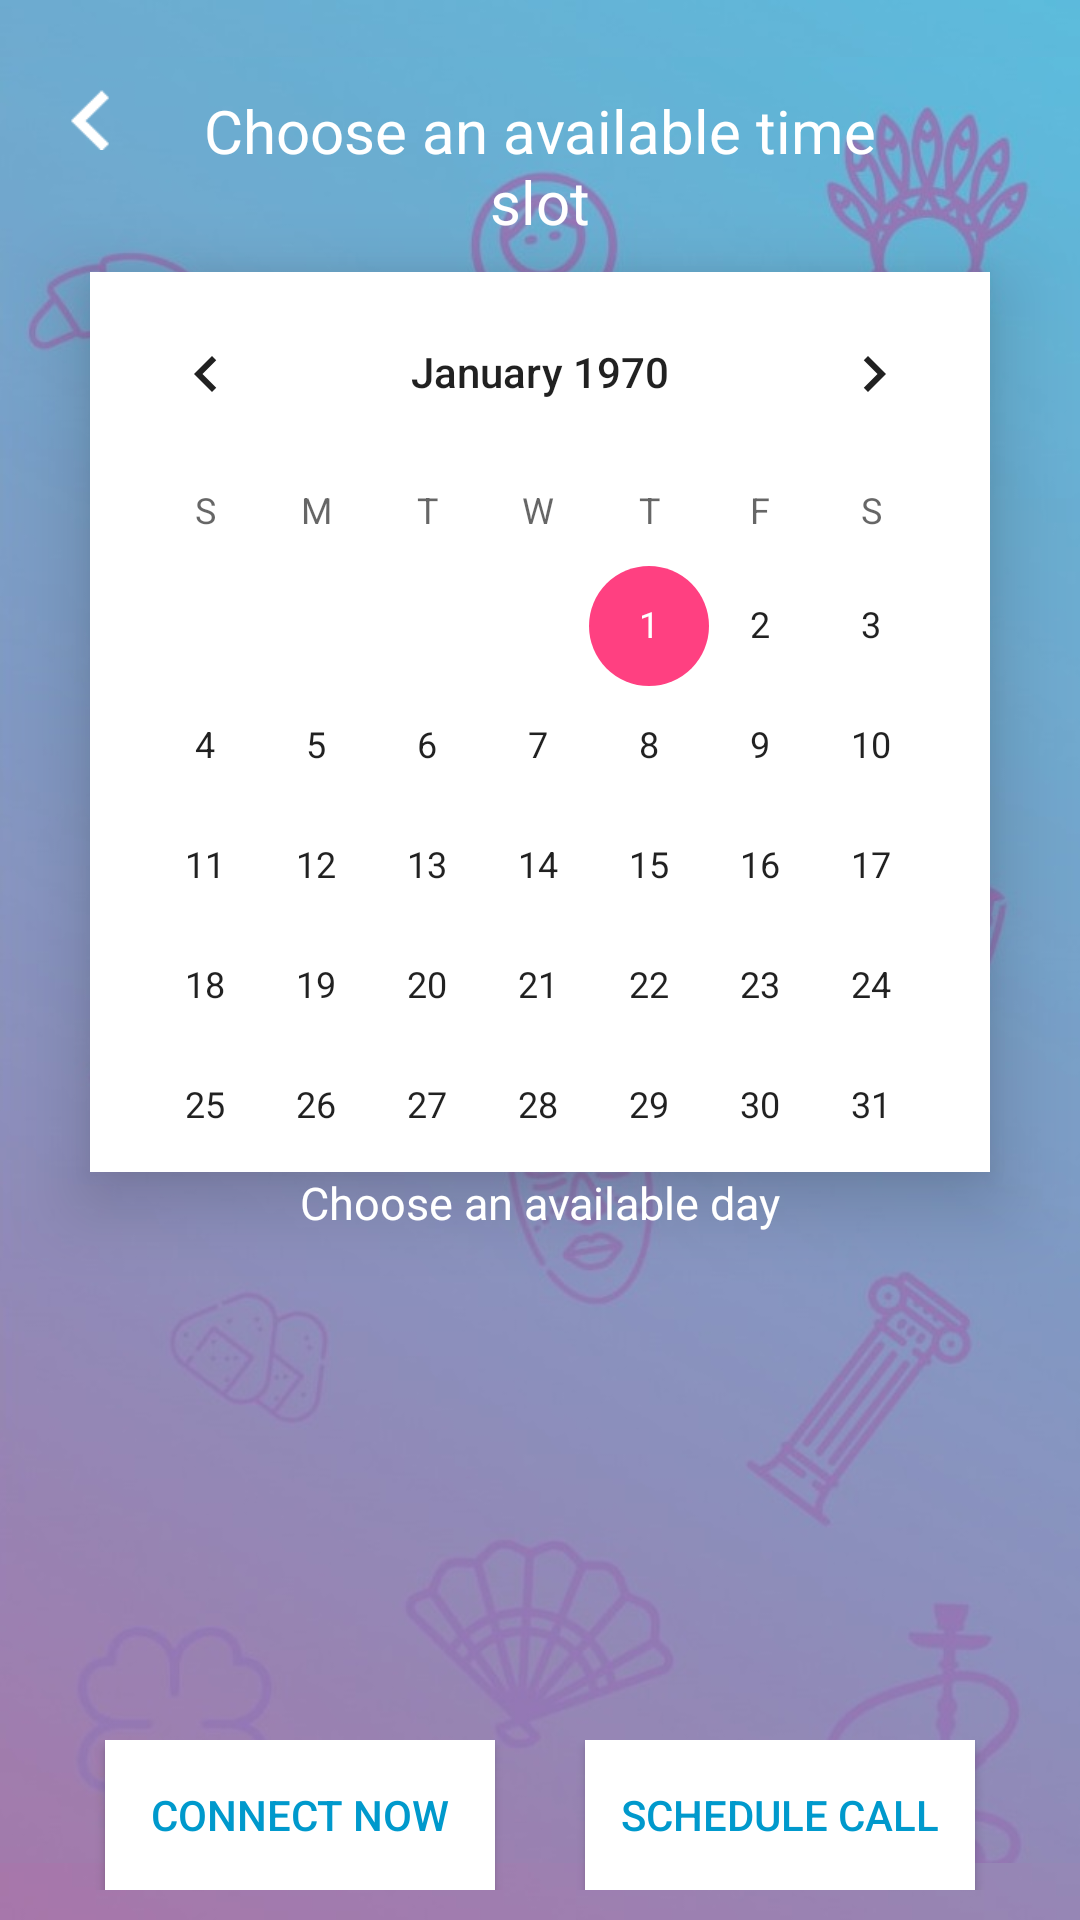

This screen was rendered from an Android layout file. Write that file and the resources it references.
<!-- AndroidManifest.xml: application theme AppTheme.NoActionBar -->
<!-- res/layout/activity_sched.xml -->
<?xml version="1.0" encoding="utf-8"?>
<RelativeLayout xmlns:android="http://schemas.android.com/apk/res/android"
    xmlns:app="http://schemas.android.com/apk/res-auto"
    xmlns:tools="http://schemas.android.com/tools"
    android:id="@+id/activity_main"
    android:layout_width="fill_parent"
    android:layout_height="fill_parent"
    android:background="@drawable/bg_1">

    <ImageView
        android:layout_width="wrap_content"
        android:layout_height="wrap_content"
        android:src="@drawable/bg_3"
        />

    <ImageView
        android:layout_width="60dp"
        android:layout_height="60dp"
        android:src="@drawable/back"
        android:layout_marginTop="10dp"
        android:adjustViewBounds="true"
        android:padding="20dp"
        android:id="@+id/iv_back"/>

    <TextView
        android:layout_width="fill_parent"
        android:layout_height="wrap_content"
        android:layout_marginTop="30dp"
        android:textSize="20dp"
        android:textAlignment="center"
        android:layout_marginLeft="50dp"
        android:layout_centerHorizontal="true"
        android:layout_marginRight="50dp"
        android:id="@+id/tv_info"
        android:textColor="@android:color/white"
        android:text="Choose an available time slot"/>
    <CalendarView
        android:layout_width="300dp"
        android:id="@+id/calendar_view"
        android:layout_centerHorizontal="true"
        android:layout_marginTop="10dp"
        android:layout_below="@+id/tv_info"
        android:background="@color/white"
        android:elevation="15dp"
        android:layout_height="300dp"></CalendarView>
    <TextView
        android:layout_width="fill_parent"
        android:layout_height="wrap_content"
        android:textSize="15dp"
        android:elevation="15dp"
        android:textAlignment="center"
        android:layout_marginLeft="50dp"
        android:layout_centerHorizontal="true"
        android:layout_marginRight="50dp"
        android:id="@+id/tv_info_2"
        android:layout_below="@+id/calendar_view"
        android:textColor="@android:color/white"
        android:text="Choose an available day"/>

    <ListView
        android:id="@+id/lv_time"
        android:layout_below="@+id/tv_info_2"
        android:layout_width="wrap_content"
        android:background="@drawable/bg_select"
        android:choiceMode="singleChoice"
        android:listSelector="@color/grey"

        android:layout_height="wrap_content"
        android:layout_above="@+id/ll_button"/>

    <LinearLayout
        android:layout_width="fill_parent"
        android:layout_height="wrap_content"
        android:layout_alignParentBottom="true"
        android:gravity="center"
        android:elevation="15dp"
        android:id="@+id/ll_button"
        android:background="@color/default_color"
        android:layout_marginTop="10dp"
        android:layout_marginBottom="10dp"
        android:orientation="horizontal">
        <Button
            android:layout_width="130dp"
            android:layout_height="50dp"
            android:background="@color/white"
            android:elevation="20dp"
            android:outlineProvider="bounds"
            android:text="Connect Now"

            android:id="@+id/btn_call"
            android:textColor="@android:color/holo_blue_dark"
            />
        <Button
            android:layout_width="30dp"
            android:layout_height="50dp"
            android:alpha="0"
            />
        <Button
            android:layout_width="130dp"
            android:layout_height="50dp"
            android:background="@drawable/edittext_bg"
            android:text="Schedule Call"
            android:id="@+id/btn_sched"
            android:textColor="@android:color/holo_blue_dark"
            />

    </LinearLayout>
</RelativeLayout>
<!-- resources referenced by this layout -->
<resources>
  <color name="default_color">#00FF00FF</color>
  <color name="grey">#D3D3D3</color>
  <color name="white">#FFFFFF</color>
  <!-- drawable back: png bitmap (drawable, 401 bytes) -->
  <!-- drawable bg_1: jpeg bitmap (drawable, 14717 bytes) -->
  <!-- drawable bg_3: jpg bitmap (drawable, 65785 bytes) -->
  <!-- drawable bg_select (drawable) -->
  <?xml version="1.0" encoding="utf-8" ?>
  <selector xmlns:android="http://schemas.android.com/apk/res/android">
      <item
          android:state_selected="true"
          android:drawable="@color/selected"/>
      <item
          android:drawable="@color/default_color" />
  </selector>
  <!-- drawable edittext_bg (drawable) -->
  <?xml version="1.0" encoding="utf-8"?>
  <selector xmlns:android="http://schemas.android.com/apk/res/android">
      <item>
          <shape android:shape="rectangle">
              <solid android:color="#fff"/>
              <stroke
                  android:color="#fff"
                  android:width="1dp"
                  />
              <corners android:radius="0dp"/>
          </shape>
      </item>
  </selector>
  <style name="AppTheme.NoActionBar">
          <item name="windowActionBar">false</item>
          <item name="windowNoTitle">true</item>
      </style>
  <color name="selected">#FF4081</color>
</resources>
